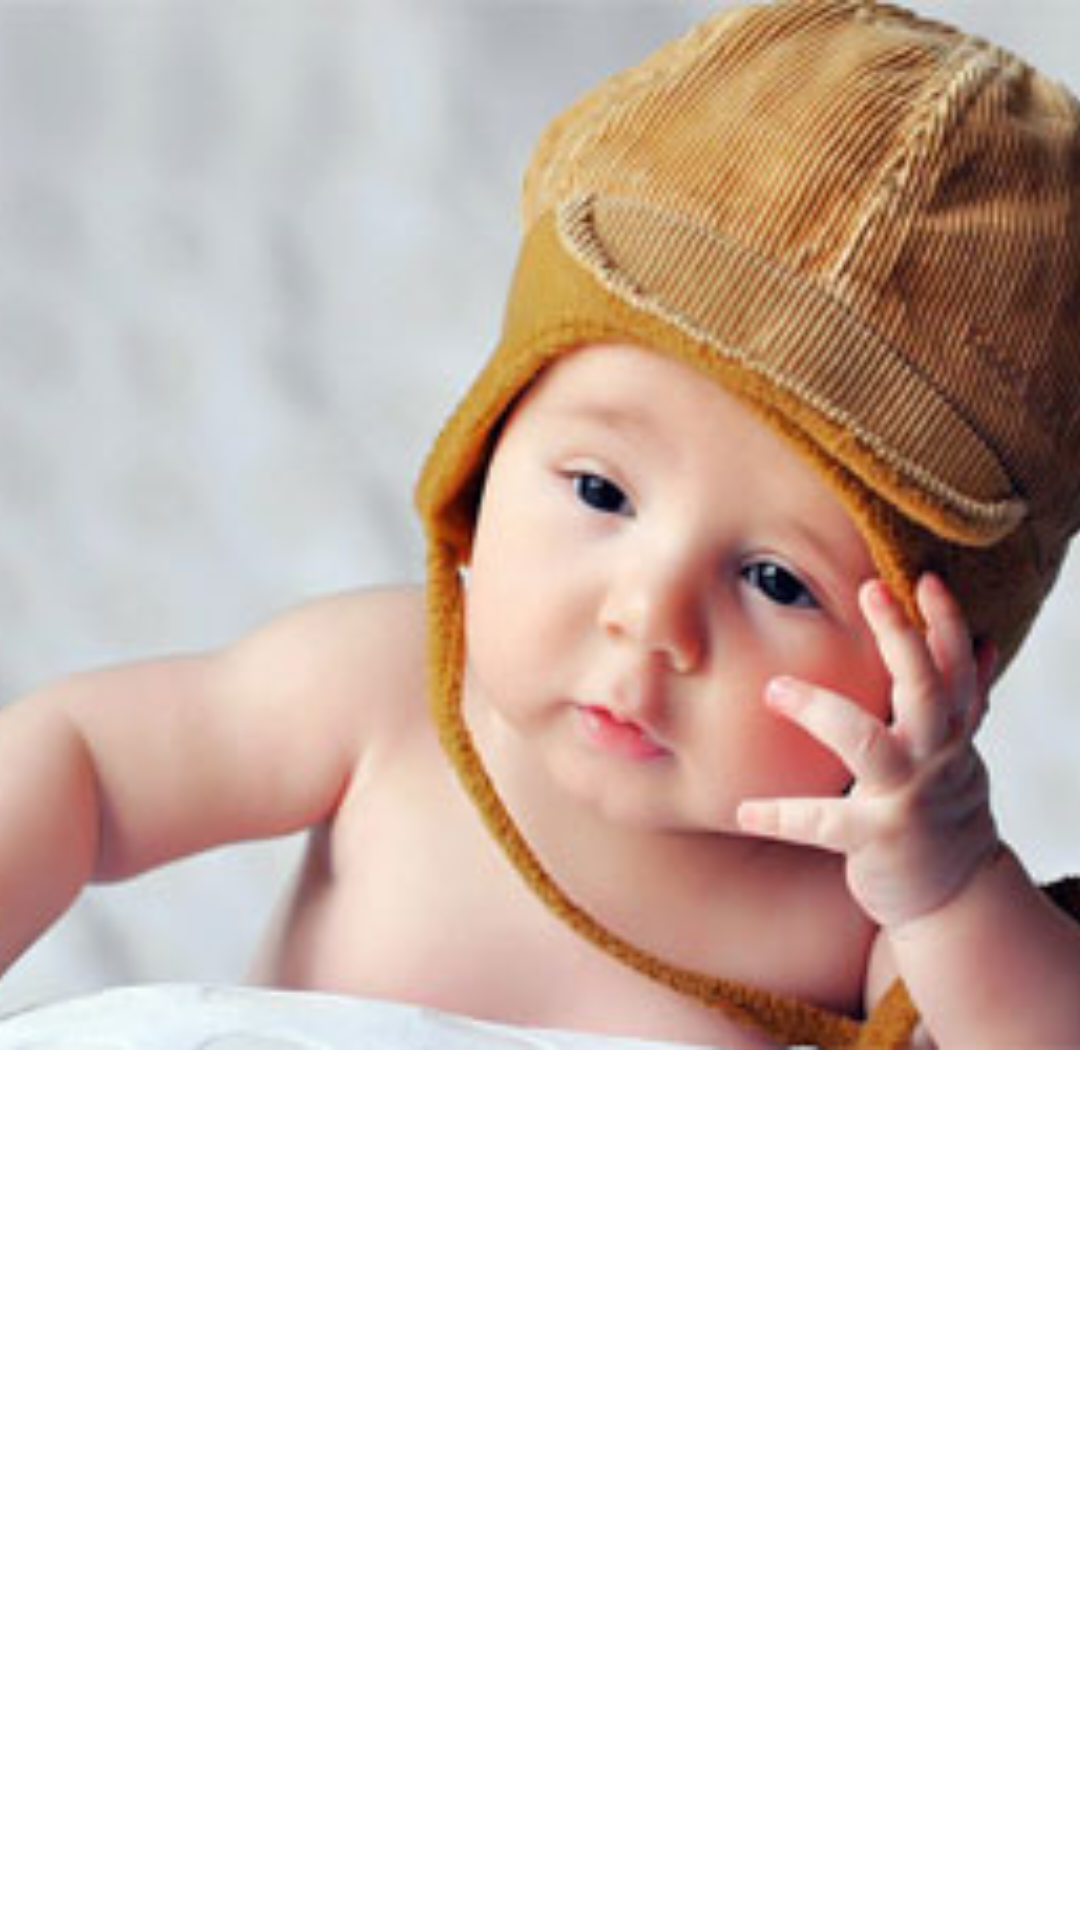

Write the Android layout XML for this screen, with the resource values it uses.
<!-- AndroidManifest.xml: fallback theme Theme.MaterialComponents.DayNight.NoActionBar -->
<!-- res/layout/view_filp.xml -->
<?xml version="1.0" encoding="utf-8"?>

<ViewFlipper android:id="@+id/view_flipper"
    android:layout_width="match_parent"
    android:layout_height="350dp"
    android:flipInterval="3000"
    android:scaleType="fitXY"
    xmlns:android="http://schemas.android.com/apk/res/android">

    <LinearLayout
        android:layout_width="match_parent"
        android:layout_height="350dp">

        <ImageView
            android:id="@+id/first_image"
            android:layout_width="match_parent"
            android:layout_height="350dp"
            android:src="@drawable/baby1"
            android:scaleType="centerCrop"/>
    </LinearLayout>

    <LinearLayout
        android:layout_width="match_parent"
        android:layout_height="350dp">
        <ImageView
            android:id="@+id/second_image"
            android:layout_width="match_parent"
            android:layout_height="350dp"
            android:src="@drawable/baby2"
            android:scaleType="centerCrop"/>
    </LinearLayout>

    <LinearLayout
        android:layout_width="match_parent"
        android:layout_height="350dp">
        <ImageView
            android:id="@+id/thi_image"
            android:layout_width="match_parent"
            android:layout_height="350dp"
            android:src="@drawable/baby3"
            android:scaleType="centerCrop"/>
    </LinearLayout>

    <LinearLayout
        android:layout_width="match_parent"
        android:layout_height="350dp">
        <ImageView
            android:id="@+id/third_image"
            android:layout_width="match_parent"
            android:layout_height="350dp"
            android:src="@drawable/baby4"
            android:scaleType="centerCrop"/>
    </LinearLayout>

    <LinearLayout
        android:layout_width="match_parent"
        android:layout_height="350dp">
        <ImageView
            android:id="@+id/last_image"
            android:layout_width="match_parent"
            android:layout_height="350dp"
            android:src="@drawable/baby5"
            android:scaleType="centerCrop"/>
    </LinearLayout>
</ViewFlipper>
<!-- resources referenced by this layout -->
<resources>
  <!-- drawable baby1: jpg bitmap (drawable, 21867 bytes) -->
  <!-- drawable baby2: jpg bitmap (drawable, 18757 bytes) -->
  <!-- drawable baby3: jpg bitmap (drawable, 32769 bytes) -->
  <!-- drawable baby4: jpg bitmap (drawable, 17053 bytes) -->
  <!-- drawable baby5: jpg bitmap (drawable, 19124 bytes) -->
</resources>
